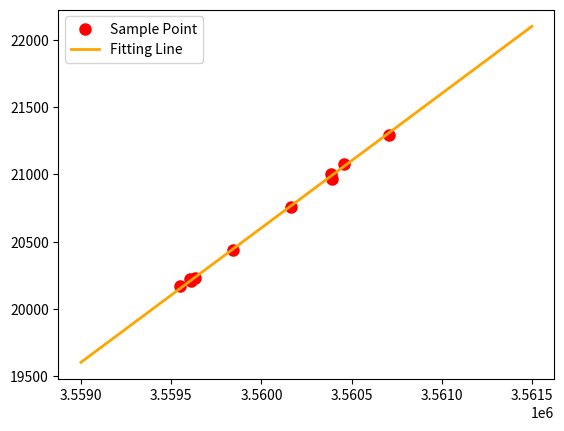

Reproduce this figure in Python.
# -*- coding: utf-8 -*-
"""
Created on 2019/5/6 11:26 

@author: WangYuhang

@function: 最小二乘法拟合
"""

###最小二乘法直线拟合试验###
import numpy as np
from scipy.optimize import leastsq

###采样点(Xi,Yi)###
# Xi=np.array([669184.849,669238.6199,669560.3493,669590.4885,669463.0366,669207.3004,668224.5249,667962.3971,670184.3452,671304.0393])
# Yi=np.array([12099.1,12154.8,12459.4,12496.1,12363.1,12101.8,11131.6,10884,13082.8,14200.1	])

# Xi=np.array([3559607.215,3559610.685,3559631.471,3559842.086,3560386.794,3560457.937,3559551.125,3560389.516,3560164.547,3560709.253])
Xi=np.array([3559607,3559610,3559631,3559842,3560386,3560457,3559551,3560389,3560164,3560709])
Yi=np.array([20222,20206.5,20228.9,20434.8,21006.4,21080.1,20166.2,20968.7,20757.8,21294])


###需要拟合的函数func及误差error###
def func(p,x):
    k,b=p
    return x+b

def error(p,x,y,s):
    print(s)
    return func(p,x)-y #x、y都是列表，故返回值也是个列表

# k、b的初始值
p0=[1,2]

###主函数从此开始###
s="Test the number of iteration" #试验最小二乘法函数leastsq得调用几次error函数才能找到使得均方误差之和最小的k、b
Para=leastsq(error,p0,args=(Xi,Yi,s)) #把error函数中除了p以外的参数打包到args中
k,b=Para[0]
print('k = %s\nb = %s' %(k,b))

###绘图，看拟合效果###
import matplotlib.pyplot as plt
plt.figure()
plt.scatter(Xi,Yi,color="red",label="Sample Point",linewidth=3) #画样本点
x = np.arange(3559000, 3562000,500)
y=k*x+b
plt.plot(x,y,color="orange",label="Fitting Line",linewidth=2) #画拟合直线
plt.legend()
plt.show()

